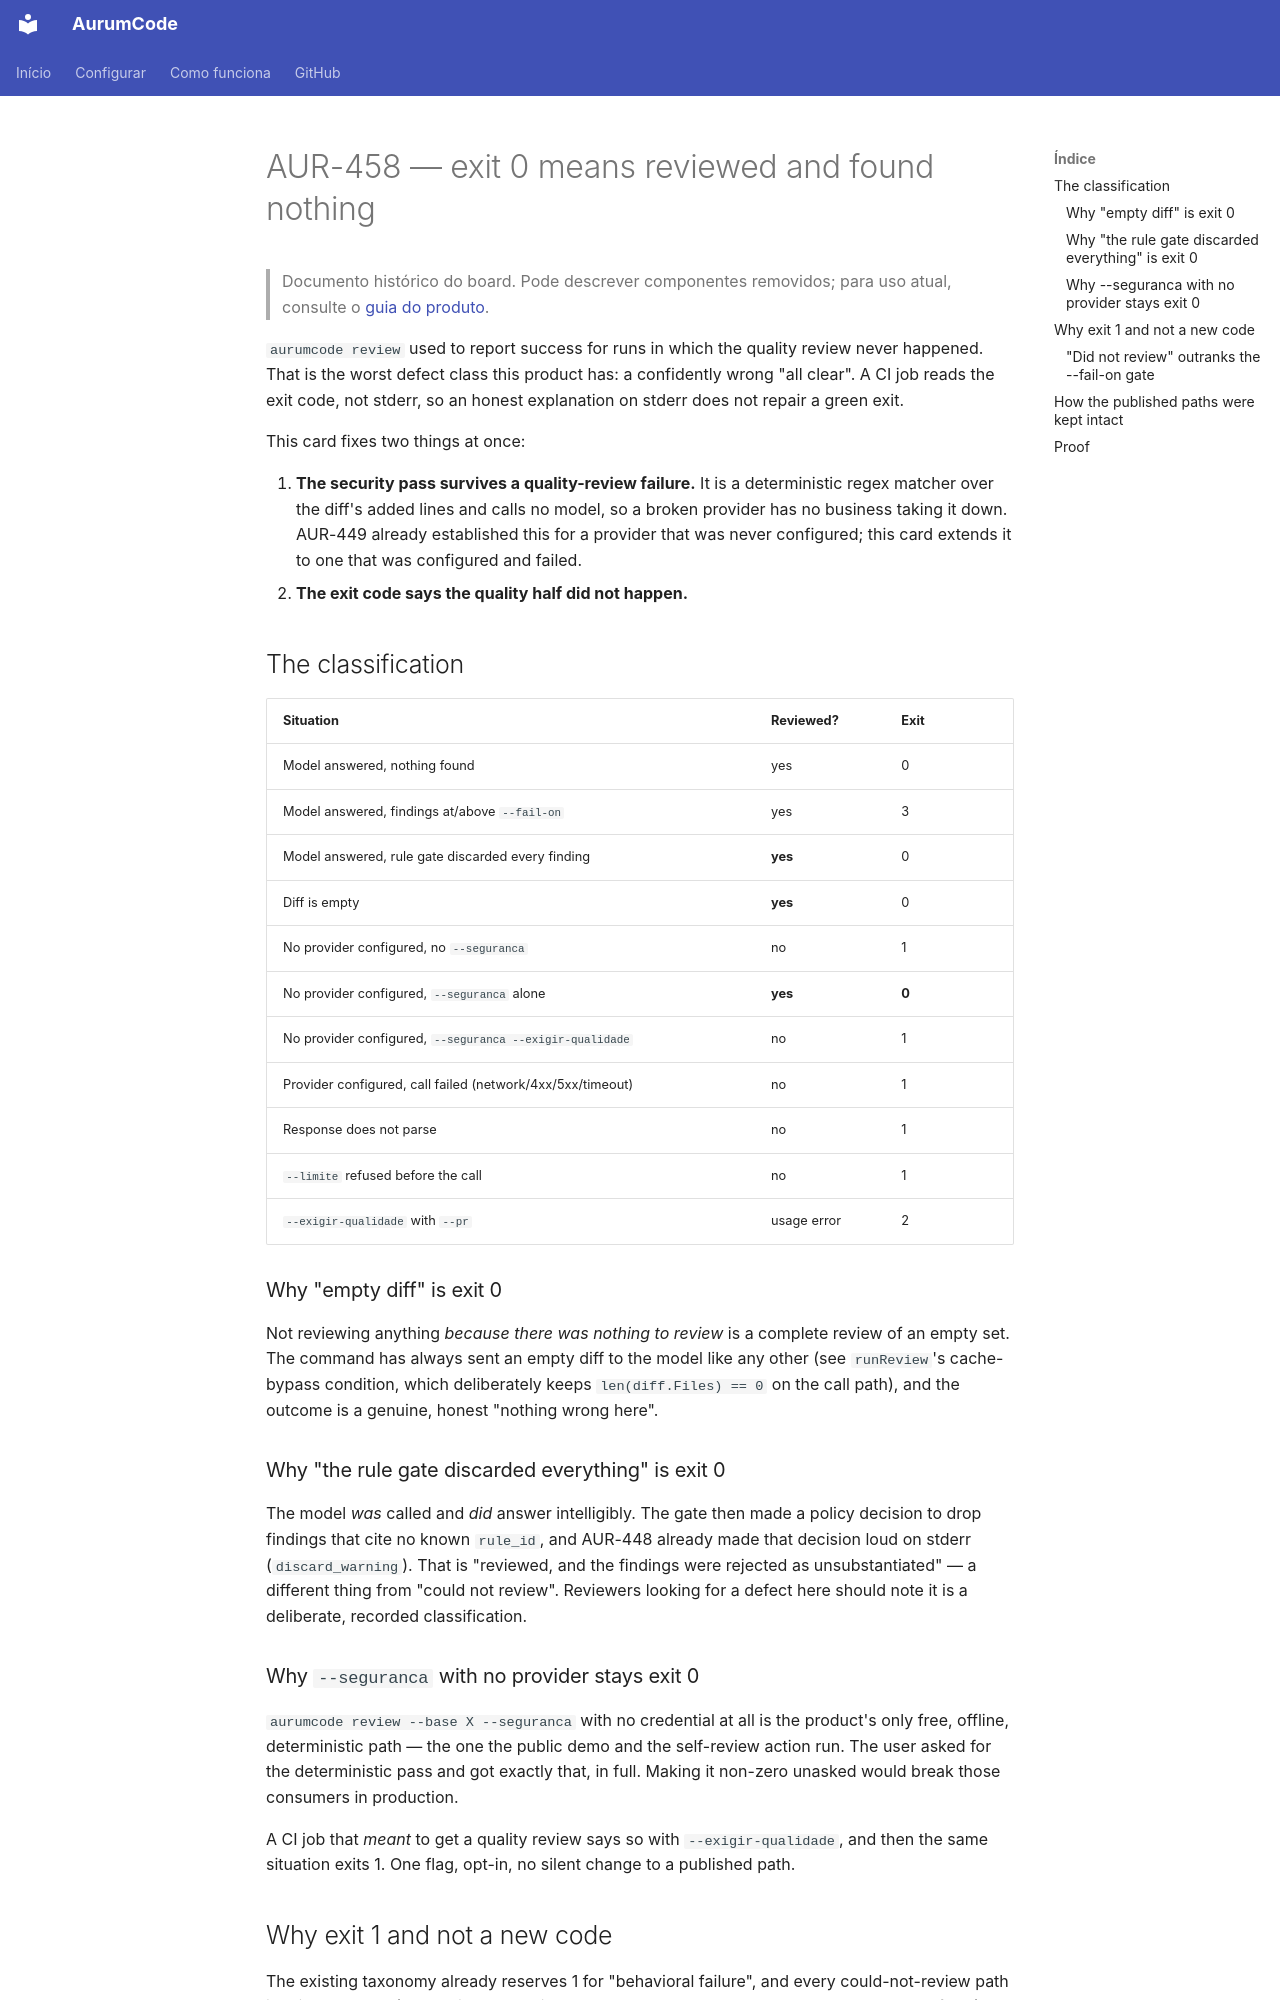

repository: Mpaape/AurumCode · page: specs/AUR-458/index.html · generator: mkdocs

# AUR-458 — exit 0 means reviewed and found nothing

> Documento histórico do board. Pode descrever componentes removidos; para uso atual, consulte o [guia do produto](../README.md).

`aurumcode review` used to report success for runs in which the quality
review never happened. That is the worst defect class this product has:
a confidently wrong "all clear". A CI job reads the exit code, not stderr,
so an honest explanation on stderr does not repair a green exit.

This card fixes two things at once:

1. **The security pass survives a quality-review failure.** It is a
   deterministic regex matcher over the diff's added lines and calls no
   model, so a broken provider has no business taking it down. AUR-449
   already established this for a provider that was never configured; this
   card extends it to one that was configured and failed.
2. **The exit code says the quality half did not happen.**

## The classification

| Situation | Reviewed? | Exit |
|---|---|---|
| Model answered, nothing found | yes | 0 |
| Model answered, findings at/above `--fail-on` | yes | 3 |
| Model answered, rule gate discarded every finding | **yes** | 0 |
| Diff is empty | **yes** | 0 |
| No provider configured, no `--seguranca` | no | 1 |
| No provider configured, `--seguranca` alone | **yes** | **0** |
| No provider configured, `--seguranca --exigir-qualidade` | no | 1 |
| Provider configured, call failed (network/4xx/5xx/timeout) | no | 1 |
| Response does not parse | no | 1 |
| `--limite` refused before the call | no | 1 |
| `--exigir-qualidade` with `--pr` | usage error | 2 |

### Why "empty diff" is exit 0

Not reviewing anything *because there was nothing to review* is a complete
review of an empty set. The command has always sent an empty diff to the
model like any other (see `runReview`'s cache-bypass condition, which
deliberately keeps `len(diff.Files) == 0` on the call path), and the
outcome is a genuine, honest "nothing wrong here".

### Why "the rule gate discarded everything" is exit 0

The model *was* called and *did* answer intelligibly. The gate then made a
policy decision to drop findings that cite no known `rule_id`, and AUR-448
already made that decision loud on stderr (`discard_warning`). That is
"reviewed, and the findings were rejected as unsubstantiated" — a
different thing from "could not review". Reviewers looking for a defect
here should note it is a deliberate, recorded classification.

### Why `--seguranca` with no provider stays exit 0

`aurumcode review --base X --seguranca` with no credential at all is the
product's only free, offline, deterministic path — the one the public demo
and the self-review action run. The user asked for the deterministic pass
and got exactly that, in full. Making it non-zero unasked would break
those consumers in production.

A CI job that *meant* to get a quality review says so with
`--exigir-qualidade`, and then the same situation exits 1. One flag, opt-in,
no silent change to a published path.
